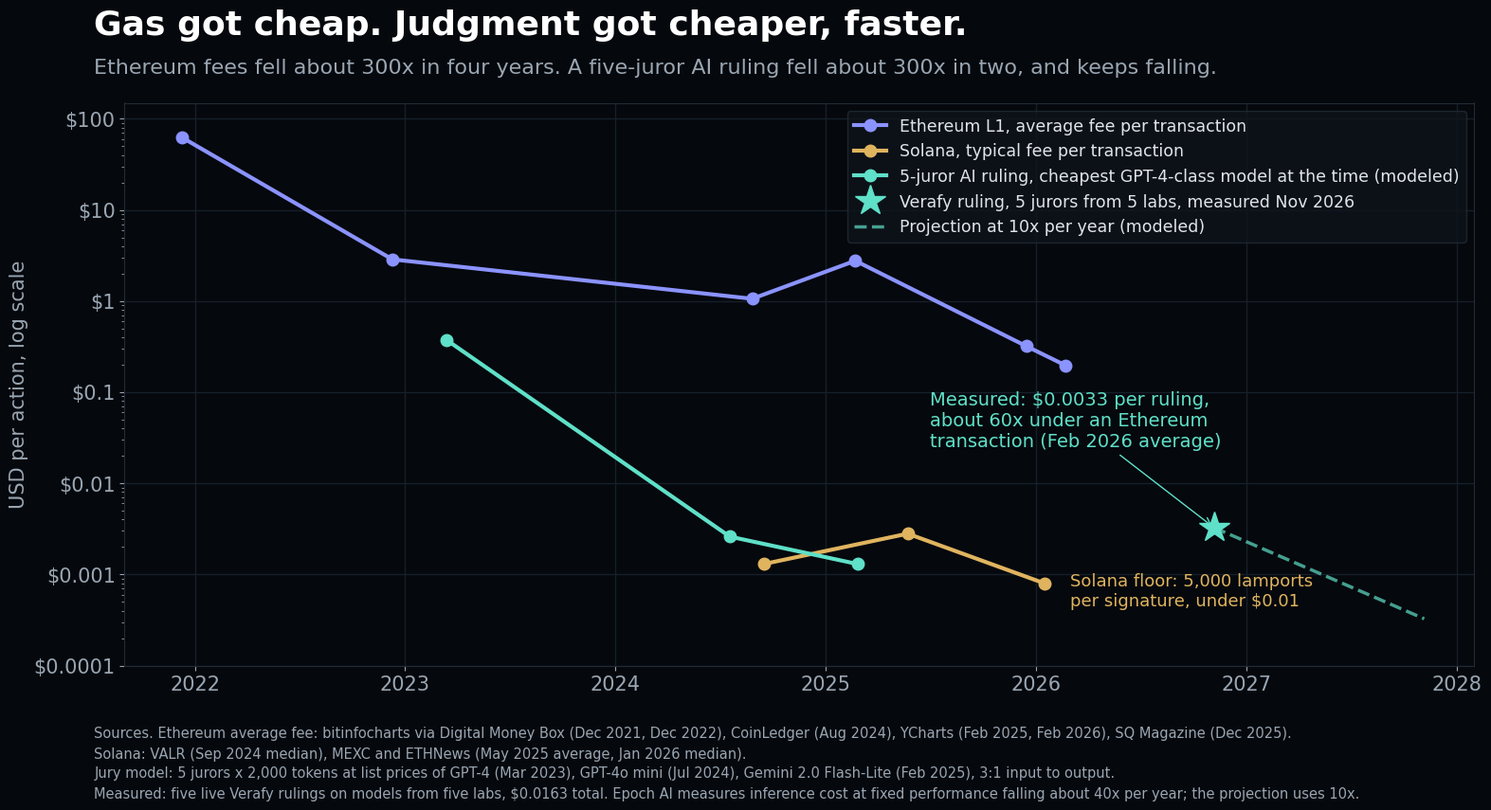

Write the Python code that produced this figure.
# Renders data room slide 1: "Gas got cheap. Judgment got cheaper, faster." (1760x990 PNG)
# Run: python3 gas_chart.py  (needs matplotlib). Every point is sourced in the footer.
import matplotlib; matplotlib.use("Agg")
import matplotlib.pyplot as plt, matplotlib.dates as md
from datetime import date
bg="#05080d"; sf="#0e141b"; tx="#dfe5eb"; mu="#9aa6b2"; teal="#5fe0c8"; amber="#e0b45f"; vio="#8b93ff"
plt.rcParams.update({"font.family":"DejaVu Sans","font.size":15,"text.color":tx,"axes.labelcolor":mu,"xtick.color":mu,"ytick.color":mu})
fig,ax=plt.subplots(figsize=(16,9),dpi=110); fig.patch.set_facecolor(bg); ax.set_facecolor(bg)
eth=[(date(2021,12,9),62.84),(date(2022,12,10),2.87),(date(2024,8,26),1.06),(date(2025,2,21),2.77),(date(2025,12,15),0.32),(date(2026,2,21),0.197)]
sol=[(date(2024,9,15),0.0013),(date(2025,5,23),0.0028),(date(2026,1,15),0.0008)]
jur=[(date(2023,3,14),0.375),(date(2024,7,18),0.0026),(date(2025,2,25),0.0013)]
meas=(date(2026,11,6),0.0163/5)
proj=[meas,(date(2027,11,6),meas[1]/10)]
def L(d,c,lab): ax.plot([a for a,b in d],[b for a,b in d],"-",color=c,lw=3,marker="o",ms=9,label=lab)
L(eth,vio,"Ethereum L1, average fee per transaction")
L(sol,amber,"Solana, typical fee per transaction")
L(jur,teal,"5-juror AI ruling, cheapest GPT-4-class model at the time (modeled)")
ax.plot([meas[0]],[meas[1]],marker="*",ms=24,color=teal,ls="none",label="Verafy ruling, 5 jurors from 5 labs, measured Nov 2026")
ax.plot([p[0] for p in proj],[p[1] for p in proj],"--",color=teal,lw=2.5,alpha=.7,label="Projection at 10x per year (modeled)")
ax.set_yscale("log"); ax.set_ylim(0.0001,150)
ax.yaxis.set_major_formatter(matplotlib.ticker.FuncFormatter(lambda v,_: f"${v:g}"))
ax.xaxis.set_major_locator(md.YearLocator()); ax.xaxis.set_major_formatter(md.DateFormatter("%Y"))
ax.set_xlim(date(2021,9,1),date(2028,2,1))
for s in ax.spines.values(): s.set_color("#232c36")
ax.grid(True,which="major",color="#16202a",lw=1)
ax.set_ylabel("USD per action, log scale")
fig.text(0.06,0.93,"Gas got cheap. Judgment got cheaper, faster.",fontsize=26,fontweight="bold",color="#ffffff")
fig.text(0.06,0.885,"Ethereum fees fell about 300x in four years. A five-juror AI ruling fell about 300x in two, and keeps falling.",fontsize=16,color=mu)
ax.annotate("Measured: $0.0033 per ruling,\nabout 60x under an Ethereum\ntransaction (Feb 2026 average)",xy=meas,xytext=(date(2025,7,1),0.025),color=teal,fontsize=14,arrowprops=dict(arrowstyle="->",color=teal))
ax.text(date(2026,3,1),0.00045,"Solana floor: 5,000 lamports\nper signature, under $0.01",color=amber,fontsize=13)
leg=ax.legend(loc="upper right",frameon=True,fontsize=12.5); leg.get_frame().set_facecolor(sf); leg.get_frame().set_edgecolor("#232c36")
for t in leg.get_texts(): t.set_color(tx)
plt.subplots_adjust(left=0.08,right=0.97,top=0.85,bottom=0.19)
fig.text(0.06,0.035,"Sources. Ethereum average fee: bitinfocharts via Digital Money Box (Dec 2021, Dec 2022), CoinLedger (Aug 2024), YCharts (Feb 2025, Feb 2026), SQ Magazine (Dec 2025).\n"
"Solana: VALR (Sep 2024 median), MEXC and ETHNews (May 2025 average, Jan 2026 median).\n"
"Jury model: 5 jurors x 2,000 tokens at list prices of GPT-4 (Mar 2023), GPT-4o mini (Jul 2024), Gemini 2.0 Flash-Lite (Feb 2025), 3:1 input to output.\n"
"Measured: five live Verafy rulings on models from five labs, $0.0163 total. Epoch AI measures inference cost at fixed performance falling about 40x per year; the projection uses 10x.",fontsize=10.5,color=mu,linespacing=1.5)
fig.savefig("cost-of-judgment-vs-gas.png",facecolor=bg)
